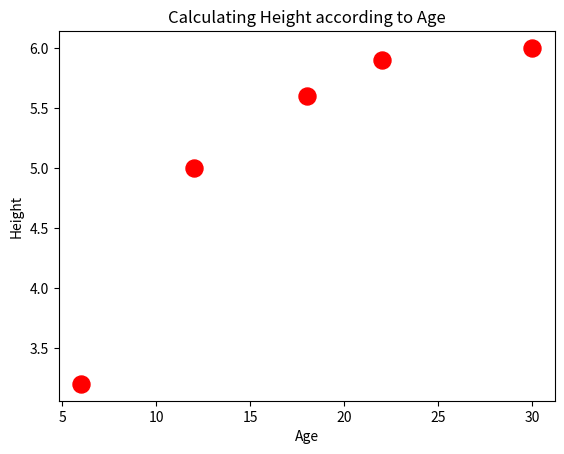

Source code (Python):
# Create a scatter plot where x is the age of individuals, and y is their height in centimeters.
import matplotlib.pyplot as plt

x = [22,18,12,6,30]
y = [5.9,5.6,5,3.2,6]

plt.scatter(x,y,s=150,color='red')
plt.title("Calculating Height according to Age")
plt.xlabel("Age")
plt.ylabel("Height")
plt.show()